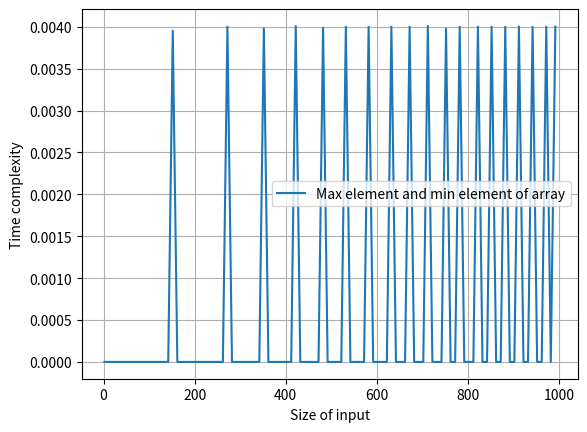

This chart was generated by the following Python code:
from numpy.random import randint
import random
import matplotlib.pyplot as mp
from time import process_time

def maxElement(a, left, right):
	if left == right:
		return a[left]
	middle = (left + right) // 2
	u = maxElement(a, left, middle)
	v = maxElement(a, middle + 1, right)
	return max(u, v)

def minElement(a, left, right):
	if left == right:
		return a[right]
	middle = (left + right) // 2;
	u = minElement(a, left, middle)
	v = minElement(a, middle + 1, right)
	return min(u, v)

def diagram():
	sizeOfInputs = []
	time = []
	for n in range(2, 1000, 10):
		start = process_time()
		a = randint(1000, size=(n))
		print(a)
		print("max of array =", maxElement(a, 0, n - 1), ", min of array =", minElement(a, 0, n - 1))
		end = process_time()
		print("Find max element and min element of array in", end - start)
		print()
		sizeOfInputs.append(n)
		time.append(end - start)

	mp.xlabel('Size of input')
	mp.ylabel('Time complexity')
	mp.plot(sizeOfInputs, time, label = "Max element and min element of array")
	mp.grid()
	mp.legend()
	mp.show()

diagram()